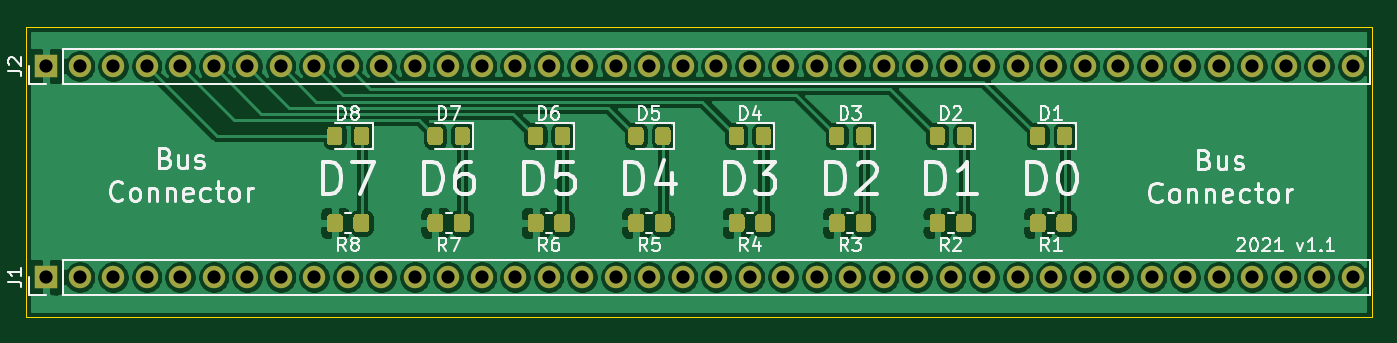
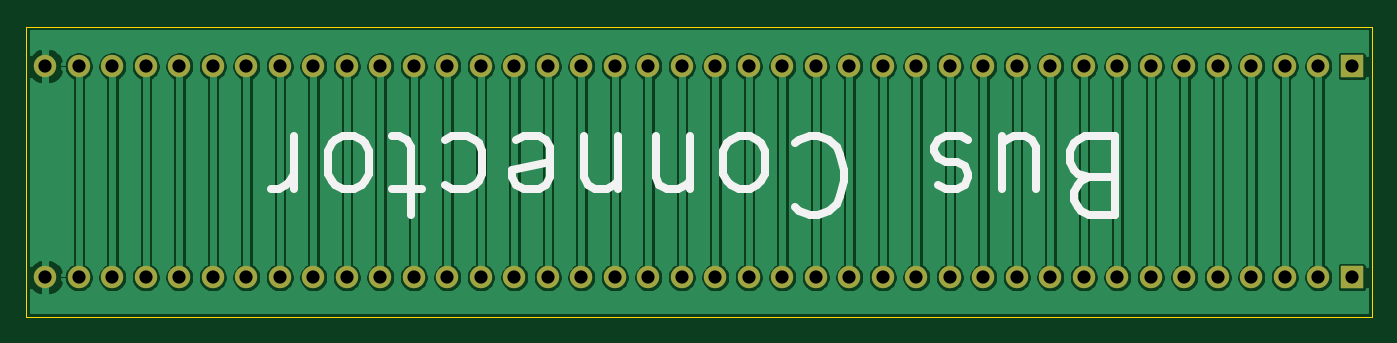
Circuit board: 11 layer files. Board 102.0 x 22.0 mm.
- bottom_copper: bus-connect-B_Cu.gbl (122318 bytes)
- bottom_mask: bus-connect-B_Mask.gbs (2573 bytes)
- paste: bus-connect-B_Paste.gbp (498 bytes)
- bottom_silk: bus-connect-B_SilkS.gbo (6375 bytes)
- outline: bus-connect-Edge_Cuts.gm1 (730 bytes)
- top_copper: bus-connect-F_Cu.gtl (200292 bytes)
- top_mask: bus-connect-F_Mask.gts (13389 bytes)
- paste: bus-connect-F_Paste.gtp (11314 bytes)
- top_silk: bus-connect-F_SilkS.gto (41984 bytes)
- drill: bus-connect-NPTH.drl (273 bytes)
- drill: bus-connect-PTH.drl (1379 bytes)

=== bottom_copper: bus-connect-B_Cu.gbl (122318 bytes, source omitted) ===
=== bottom_mask: bus-connect-B_Mask.gbs ===
G04 #@! TF.GenerationSoftware,KiCad,Pcbnew,(5.1.9)-1*
G04 #@! TF.CreationDate,2021-10-24T00:32:32-04:00*
G04 #@! TF.ProjectId,bus-connect,6275732d-636f-46e6-9e65-63742e6b6963,rev?*
G04 #@! TF.SameCoordinates,Original*
G04 #@! TF.FileFunction,Soldermask,Bot*
G04 #@! TF.FilePolarity,Negative*
%FSLAX46Y46*%
G04 Gerber Fmt 4.6, Leading zero omitted, Abs format (unit mm)*
G04 Created by KiCad (PCBNEW (5.1.9)-1) date 2021-10-24 00:32:32*
%MOMM*%
%LPD*%
G01*
G04 APERTURE LIST*
%ADD10O,1.700000X1.700000*%
%ADD11R,1.700000X1.700000*%
G04 APERTURE END LIST*
D10*
X191560000Y-80000000D03*
X189020000Y-80000000D03*
X186480000Y-80000000D03*
X183940000Y-80000000D03*
X181400000Y-80000000D03*
X178860000Y-80000000D03*
X176320000Y-80000000D03*
X173780000Y-80000000D03*
X171240000Y-80000000D03*
X168700000Y-80000000D03*
X166160000Y-80000000D03*
X163620000Y-80000000D03*
X161080000Y-80000000D03*
X158540000Y-80000000D03*
X156000000Y-80000000D03*
X153460000Y-80000000D03*
X150920000Y-80000000D03*
X148380000Y-80000000D03*
X145840000Y-80000000D03*
X143300000Y-80000000D03*
X140760000Y-80000000D03*
X138220000Y-80000000D03*
X135680000Y-80000000D03*
X133140000Y-80000000D03*
X130600000Y-80000000D03*
X128060000Y-80000000D03*
X125520000Y-80000000D03*
X122980000Y-80000000D03*
X120440000Y-80000000D03*
X117900000Y-80000000D03*
X115360000Y-80000000D03*
X112820000Y-80000000D03*
X110280000Y-80000000D03*
X107740000Y-80000000D03*
X105200000Y-80000000D03*
X102660000Y-80000000D03*
X100120000Y-80000000D03*
X97580000Y-80000000D03*
X95040000Y-80000000D03*
D11*
X92500000Y-80000000D03*
D10*
X191560000Y-96000000D03*
X189020000Y-96000000D03*
X186480000Y-96000000D03*
X183940000Y-96000000D03*
X181400000Y-96000000D03*
X178860000Y-96000000D03*
X176320000Y-96000000D03*
X173780000Y-96000000D03*
X171240000Y-96000000D03*
X168700000Y-96000000D03*
X166160000Y-96000000D03*
X163620000Y-96000000D03*
X161080000Y-96000000D03*
X158540000Y-96000000D03*
X156000000Y-96000000D03*
X153460000Y-96000000D03*
X150920000Y-96000000D03*
X148380000Y-96000000D03*
X145840000Y-96000000D03*
X143300000Y-96000000D03*
X140760000Y-96000000D03*
X138220000Y-96000000D03*
X135680000Y-96000000D03*
X133140000Y-96000000D03*
X130600000Y-96000000D03*
X128060000Y-96000000D03*
X125520000Y-96000000D03*
X122980000Y-96000000D03*
X120440000Y-96000000D03*
X117900000Y-96000000D03*
X115360000Y-96000000D03*
X112820000Y-96000000D03*
X110280000Y-96000000D03*
X107740000Y-96000000D03*
X105200000Y-96000000D03*
X102660000Y-96000000D03*
X100120000Y-96000000D03*
X97580000Y-96000000D03*
X95040000Y-96000000D03*
D11*
X92500000Y-96000000D03*
M02*

=== paste: bus-connect-B_Paste.gbp ===
G04 #@! TF.GenerationSoftware,KiCad,Pcbnew,(5.1.9)-1*
G04 #@! TF.CreationDate,2021-10-24T00:32:31-04:00*
G04 #@! TF.ProjectId,bus-connect,6275732d-636f-46e6-9e65-63742e6b6963,rev?*
G04 #@! TF.SameCoordinates,Original*
G04 #@! TF.FileFunction,Paste,Bot*
G04 #@! TF.FilePolarity,Positive*
%FSLAX46Y46*%
G04 Gerber Fmt 4.6, Leading zero omitted, Abs format (unit mm)*
G04 Created by KiCad (PCBNEW (5.1.9)-1) date 2021-10-24 00:32:31*
%MOMM*%
%LPD*%
G01*
G04 APERTURE LIST*
G04 APERTURE END LIST*
M02*

=== bottom_silk: bus-connect-B_SilkS.gbo ===
G04 #@! TF.GenerationSoftware,KiCad,Pcbnew,(5.1.9)-1*
G04 #@! TF.CreationDate,2021-10-24T00:32:31-04:00*
G04 #@! TF.ProjectId,bus-connect,6275732d-636f-46e6-9e65-63742e6b6963,rev?*
G04 #@! TF.SameCoordinates,Original*
G04 #@! TF.FileFunction,Legend,Bot*
G04 #@! TF.FilePolarity,Positive*
%FSLAX46Y46*%
G04 Gerber Fmt 4.6, Leading zero omitted, Abs format (unit mm)*
G04 Created by KiCad (PCBNEW (5.1.9)-1) date 2021-10-24 00:32:31*
%MOMM*%
%LPD*%
G01*
G04 APERTURE LIST*
%ADD10C,0.600000*%
%ADD11O,1.700000X1.700000*%
%ADD12R,1.700000X1.700000*%
G04 APERTURE END LIST*
D10*
X112428571Y-88428571D02*
X113285714Y-88142857D01*
X113571428Y-87857142D01*
X113857142Y-87285714D01*
X113857142Y-86428571D01*
X113571428Y-85857142D01*
X113285714Y-85571428D01*
X112714285Y-85285714D01*
X110428571Y-85285714D01*
X110428571Y-91285714D01*
X112428571Y-91285714D01*
X113000000Y-91000000D01*
X113285714Y-90714285D01*
X113571428Y-90142857D01*
X113571428Y-89571428D01*
X113285714Y-89000000D01*
X113000000Y-88714285D01*
X112428571Y-88428571D01*
X110428571Y-88428571D01*
X119000000Y-89285714D02*
X119000000Y-85285714D01*
X116428571Y-89285714D02*
X116428571Y-86142857D01*
X116714285Y-85571428D01*
X117285714Y-85285714D01*
X118142857Y-85285714D01*
X118714285Y-85571428D01*
X119000000Y-85857142D01*
X121571428Y-85571428D02*
X122142857Y-85285714D01*
X123285714Y-85285714D01*
X123857142Y-85571428D01*
X124142857Y-86142857D01*
X124142857Y-86428571D01*
X123857142Y-87000000D01*
X123285714Y-87285714D01*
X122428571Y-87285714D01*
X121857142Y-87571428D01*
X121571428Y-88142857D01*
X121571428Y-88428571D01*
X121857142Y-89000000D01*
X122428571Y-89285714D01*
X123285714Y-89285714D01*
X123857142Y-89000000D01*
X134714285Y-85857142D02*
X134428571Y-85571428D01*
X133571428Y-85285714D01*
X133000000Y-85285714D01*
X132142857Y-85571428D01*
X131571428Y-86142857D01*
X131285714Y-86714285D01*
X131000000Y-87857142D01*
X131000000Y-88714285D01*
X131285714Y-89857142D01*
X131571428Y-90428571D01*
X132142857Y-91000000D01*
X133000000Y-91285714D01*
X133571428Y-91285714D01*
X134428571Y-91000000D01*
X134714285Y-90714285D01*
X138142857Y-85285714D02*
X137571428Y-85571428D01*
X137285714Y-85857142D01*
X137000000Y-86428571D01*
X137000000Y-88142857D01*
X137285714Y-88714285D01*
X137571428Y-89000000D01*
X138142857Y-89285714D01*
X139000000Y-89285714D01*
X139571428Y-89000000D01*
X139857142Y-88714285D01*
X140142857Y-88142857D01*
X140142857Y-86428571D01*
X139857142Y-85857142D01*
X139571428Y-85571428D01*
X139000000Y-85285714D01*
X138142857Y-85285714D01*
X142714285Y-89285714D02*
X142714285Y-85285714D01*
X142714285Y-88714285D02*
X143000000Y-89000000D01*
X143571428Y-89285714D01*
X144428571Y-89285714D01*
X145000000Y-89000000D01*
X145285714Y-88428571D01*
X145285714Y-85285714D01*
X148142857Y-89285714D02*
X148142857Y-85285714D01*
X148142857Y-88714285D02*
X148428571Y-89000000D01*
X149000000Y-89285714D01*
X149857142Y-89285714D01*
X150428571Y-89000000D01*
X150714285Y-88428571D01*
X150714285Y-85285714D01*
X155857142Y-85571428D02*
X155285714Y-85285714D01*
X154142857Y-85285714D01*
X153571428Y-85571428D01*
X153285714Y-86142857D01*
X153285714Y-88428571D01*
X153571428Y-89000000D01*
X154142857Y-89285714D01*
X155285714Y-89285714D01*
X155857142Y-89000000D01*
X156142857Y-88428571D01*
X156142857Y-87857142D01*
X153285714Y-87285714D01*
X161285714Y-85571428D02*
X160714285Y-85285714D01*
X159571428Y-85285714D01*
X159000000Y-85571428D01*
X158714285Y-85857142D01*
X158428571Y-86428571D01*
X158428571Y-88142857D01*
X158714285Y-88714285D01*
X159000000Y-89000000D01*
X159571428Y-89285714D01*
X160714285Y-89285714D01*
X161285714Y-89000000D01*
X163000000Y-89285714D02*
X165285714Y-89285714D01*
X163857142Y-91285714D02*
X163857142Y-86142857D01*
X164142857Y-85571428D01*
X164714285Y-85285714D01*
X165285714Y-85285714D01*
X168142857Y-85285714D02*
X167571428Y-85571428D01*
X167285714Y-85857142D01*
X167000000Y-86428571D01*
X167000000Y-88142857D01*
X167285714Y-88714285D01*
X167571428Y-89000000D01*
X168142857Y-89285714D01*
X169000000Y-89285714D01*
X169571428Y-89000000D01*
X169857142Y-88714285D01*
X170142857Y-88142857D01*
X170142857Y-86428571D01*
X169857142Y-85857142D01*
X169571428Y-85571428D01*
X169000000Y-85285714D01*
X168142857Y-85285714D01*
X172714285Y-85285714D02*
X172714285Y-89285714D01*
X172714285Y-88142857D02*
X173000000Y-88714285D01*
X173285714Y-89000000D01*
X173857142Y-89285714D01*
X174428571Y-89285714D01*
%LPC*%
D11*
X191560000Y-80000000D03*
X189020000Y-80000000D03*
X186480000Y-80000000D03*
X183940000Y-80000000D03*
X181400000Y-80000000D03*
X178860000Y-80000000D03*
X176320000Y-80000000D03*
X173780000Y-80000000D03*
X171240000Y-80000000D03*
X168700000Y-80000000D03*
X166160000Y-80000000D03*
X163620000Y-80000000D03*
X161080000Y-80000000D03*
X158540000Y-80000000D03*
X156000000Y-80000000D03*
X153460000Y-80000000D03*
X150920000Y-80000000D03*
X148380000Y-80000000D03*
X145840000Y-80000000D03*
X143300000Y-80000000D03*
X140760000Y-80000000D03*
X138220000Y-80000000D03*
X135680000Y-80000000D03*
X133140000Y-80000000D03*
X130600000Y-80000000D03*
X128060000Y-80000000D03*
X125520000Y-80000000D03*
X122980000Y-80000000D03*
X120440000Y-80000000D03*
X117900000Y-80000000D03*
X115360000Y-80000000D03*
X112820000Y-80000000D03*
X110280000Y-80000000D03*
X107740000Y-80000000D03*
X105200000Y-80000000D03*
X102660000Y-80000000D03*
X100120000Y-80000000D03*
X97580000Y-80000000D03*
X95040000Y-80000000D03*
D12*
X92500000Y-80000000D03*
D11*
X191560000Y-96000000D03*
X189020000Y-96000000D03*
X186480000Y-96000000D03*
X183940000Y-96000000D03*
X181400000Y-96000000D03*
X178860000Y-96000000D03*
X176320000Y-96000000D03*
X173780000Y-96000000D03*
X171240000Y-96000000D03*
X168700000Y-96000000D03*
X166160000Y-96000000D03*
X163620000Y-96000000D03*
X161080000Y-96000000D03*
X158540000Y-96000000D03*
X156000000Y-96000000D03*
X153460000Y-96000000D03*
X150920000Y-96000000D03*
X148380000Y-96000000D03*
X145840000Y-96000000D03*
X143300000Y-96000000D03*
X140760000Y-96000000D03*
X138220000Y-96000000D03*
X135680000Y-96000000D03*
X133140000Y-96000000D03*
X130600000Y-96000000D03*
X128060000Y-96000000D03*
X125520000Y-96000000D03*
X122980000Y-96000000D03*
X120440000Y-96000000D03*
X117900000Y-96000000D03*
X115360000Y-96000000D03*
X112820000Y-96000000D03*
X110280000Y-96000000D03*
X107740000Y-96000000D03*
X105200000Y-96000000D03*
X102660000Y-96000000D03*
X100120000Y-96000000D03*
X97580000Y-96000000D03*
X95040000Y-96000000D03*
D12*
X92500000Y-96000000D03*
M02*

=== outline: bus-connect-Edge_Cuts.gm1 ===
G04 #@! TF.GenerationSoftware,KiCad,Pcbnew,(5.1.9)-1*
G04 #@! TF.CreationDate,2021-10-24T00:32:32-04:00*
G04 #@! TF.ProjectId,bus-connect,6275732d-636f-46e6-9e65-63742e6b6963,rev?*
G04 #@! TF.SameCoordinates,Original*
G04 #@! TF.FileFunction,Profile,NP*
%FSLAX46Y46*%
G04 Gerber Fmt 4.6, Leading zero omitted, Abs format (unit mm)*
G04 Created by KiCad (PCBNEW (5.1.9)-1) date 2021-10-24 00:32:32*
%MOMM*%
%LPD*%
G01*
G04 APERTURE LIST*
G04 #@! TA.AperFunction,Profile*
%ADD10C,0.100000*%
G04 #@! TD*
G04 APERTURE END LIST*
D10*
X193000000Y-77000000D02*
X91000000Y-77000000D01*
X193000000Y-99000000D02*
X193000000Y-77000000D01*
X91000000Y-99000000D02*
X193000000Y-99000000D01*
X91000000Y-77000000D02*
X91000000Y-99000000D01*
M02*

=== top_copper: bus-connect-F_Cu.gtl (200292 bytes, source omitted) ===
=== top_mask: bus-connect-F_Mask.gts (13389 bytes, source omitted) ===
=== paste: bus-connect-F_Paste.gtp (11314 bytes, source omitted) ===
=== top_silk: bus-connect-F_SilkS.gto (41984 bytes, source omitted) ===
=== drill: bus-connect-NPTH.drl ===
M48
; DRILL file {KiCad (5.1.9)-1} date 10/24/21 00:32:41
; FORMAT={-:-/ absolute / metric / decimal}
; #@! TF.CreationDate,2021-10-24T00:32:41-04:00
; #@! TF.GenerationSoftware,Kicad,Pcbnew,(5.1.9)-1
; #@! TF.FileFunction,NonPlated,1,2,NPTH
FMAT,2
METRIC
%
G90
G05
T0
M30

=== drill: bus-connect-PTH.drl ===
M48
; DRILL file {KiCad (5.1.9)-1} date 10/24/21 00:32:41
; FORMAT={-:-/ absolute / metric / decimal}
; #@! TF.CreationDate,2021-10-24T00:32:41-04:00
; #@! TF.GenerationSoftware,Kicad,Pcbnew,(5.1.9)-1
; #@! TF.FileFunction,Plated,1,2,PTH
FMAT,2
METRIC
T1C1.000
%
G90
G05
T1
X92.5Y-80.0
X92.5Y-96.0
X95.04Y-80.0
X95.04Y-96.0
X97.58Y-80.0
X97.58Y-96.0
X100.12Y-80.0
X100.12Y-96.0
X102.66Y-80.0
X102.66Y-96.0
X105.2Y-80.0
X105.2Y-96.0
X107.74Y-80.0
X107.74Y-96.0
X110.28Y-80.0
X110.28Y-96.0
X112.82Y-80.0
X112.82Y-96.0
X115.36Y-80.0
X115.36Y-96.0
X117.9Y-80.0
X117.9Y-96.0
X120.44Y-80.0
X120.44Y-96.0
X122.98Y-80.0
X122.98Y-96.0
X125.52Y-80.0
X125.52Y-96.0
X128.06Y-80.0
X128.06Y-96.0
X130.6Y-80.0
X130.6Y-96.0
X133.14Y-80.0
X133.14Y-96.0
X135.68Y-80.0
X135.68Y-96.0
X138.22Y-80.0
X138.22Y-96.0
X140.76Y-80.0
X140.76Y-96.0
X143.3Y-80.0
X143.3Y-96.0
X145.84Y-80.0
X145.84Y-96.0
X148.38Y-80.0
X148.38Y-96.0
X150.92Y-80.0
X150.92Y-96.0
X153.46Y-80.0
X153.46Y-96.0
X156.0Y-80.0
X156.0Y-96.0
X158.54Y-80.0
X158.54Y-96.0
X161.08Y-80.0
X161.08Y-96.0
X163.62Y-80.0
X163.62Y-96.0
X166.16Y-80.0
X166.16Y-96.0
X168.7Y-80.0
X168.7Y-96.0
X171.24Y-80.0
X171.24Y-96.0
X173.78Y-80.0
X173.78Y-96.0
X176.32Y-80.0
X176.32Y-96.0
X178.86Y-80.0
X178.86Y-96.0
X181.4Y-80.0
X181.4Y-96.0
X183.94Y-80.0
X183.94Y-96.0
X186.48Y-80.0
X186.48Y-96.0
X189.02Y-80.0
X189.02Y-96.0
X191.56Y-80.0
X191.56Y-96.0
T0
M30

